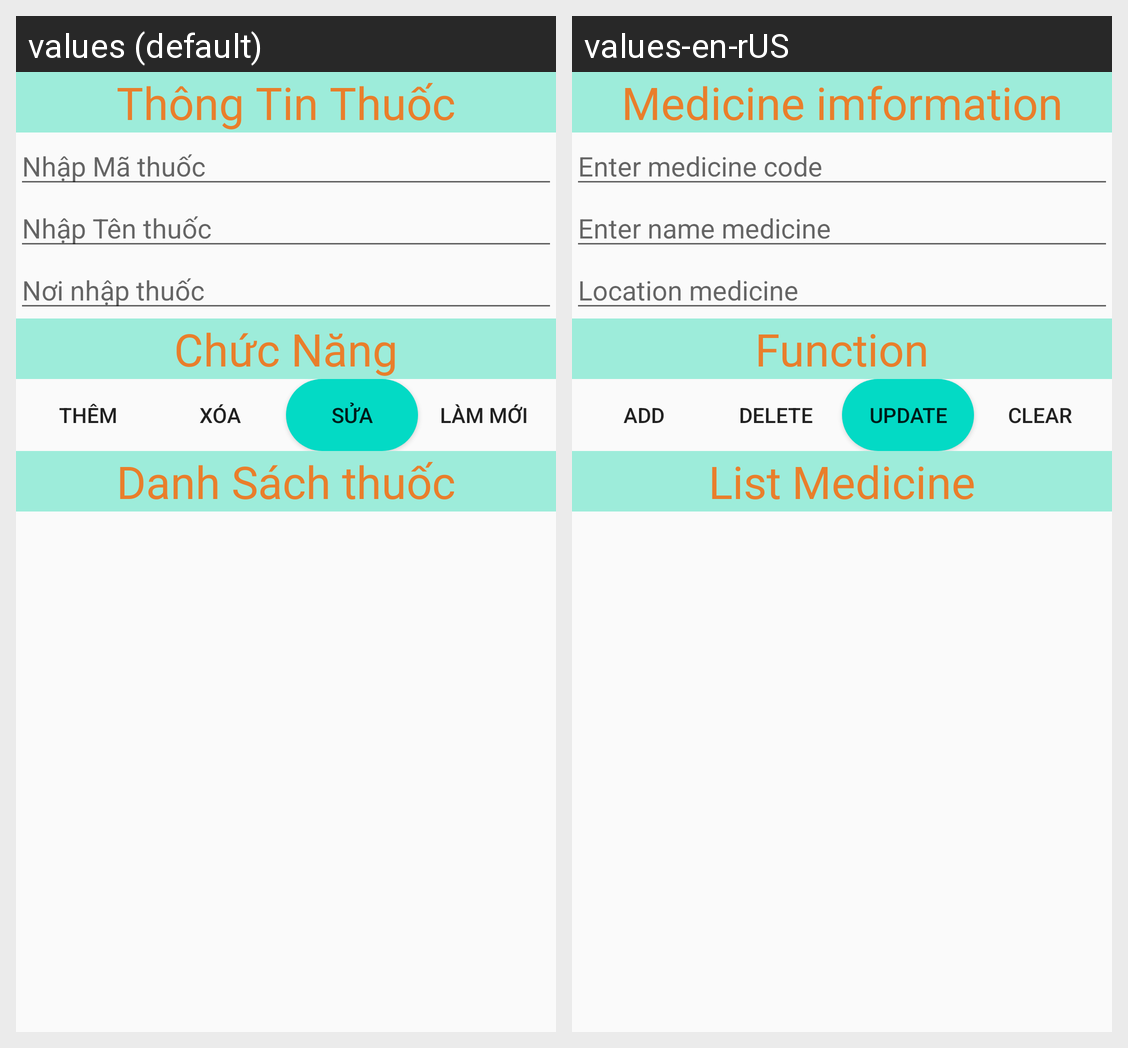

Locale-by-locale string values for the Android screen shown in this grid:
Android screen res/layout/activity_main_hoa_don.xml rendered under 2 locales, left to right: values (default), values-en-rUS. Device: Nexus 5 (rendered at 1080×1920; each locale shown at half size, 540×960, under a caption strip naming it); theme AppTheme.
Strings drawn on this screen, with the default value and each locale's value (text and hints the layout hard-codes, and strings that could not be matched under every locale, appear in the picture but are not listed):

thongtin1
  values: Thông Tin Thuốc
  values-en-rUS: Medicine imformation

ma1
  values: Nhập Mã thuốc
  values-en-rUS: Enter medicine code

hoTen1
  values: Nhập Tên thuốc
  values-en-rUS: Enter name medicine

diachi1
  values: Nơi nhập thuốc
  values-en-rUS: Location medicine

chucnang
  values: Chức Năng
  values-en-rUS: Function

them
  values: Thêm
  values-en-rUS: Add

xoa
  values: Xóa
  values-en-rUS: Delete

sua
  values: Sửa
  values-en-rUS: Update

clean
  values: Làm Mới
  values-en-rUS: Clear

ds1
  values: Danh Sách thuốc
  values-en-rUS: List Medicine
